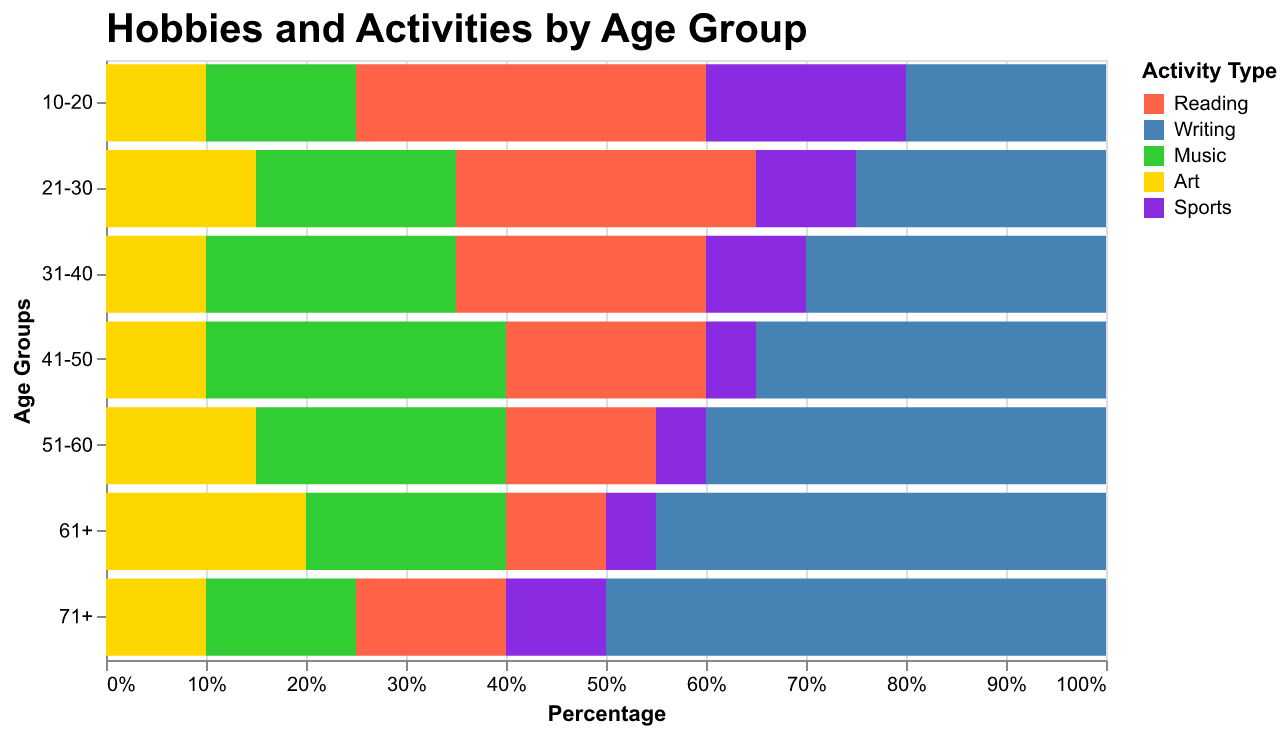

The data file committed next to this chart (first rows):
Age Group, Reading, Writing, Music, Art, Sports
10-20, 35, 20, 15, 10, 20
21-30, 30, 25, 20, 15, 10
31-40, 25, 30, 25, 10, 10
41-50, 20, 35, 30, 10, 5
51-60, 15, 40, 25, 15, 5
61+, 10, 45, 20, 20, 5
71+, 15, 50, 15, 10, 10
